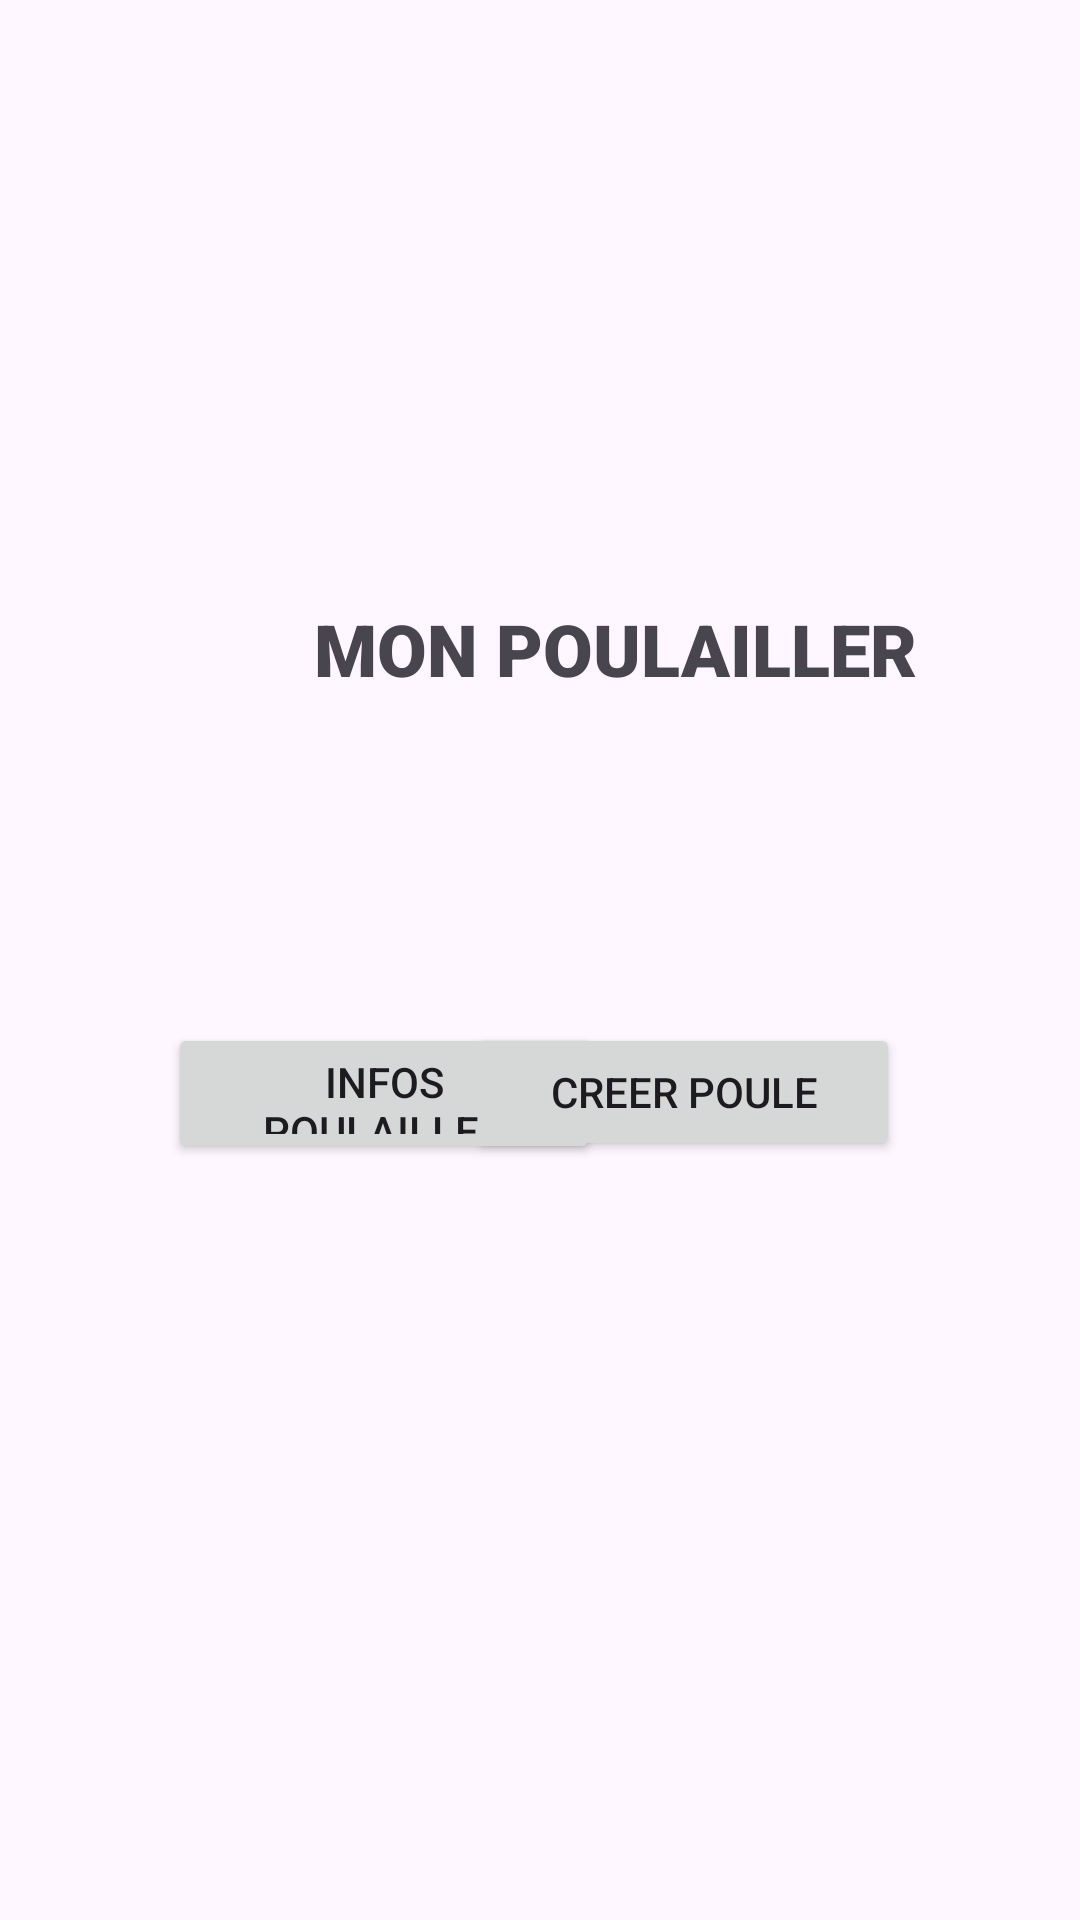

This screen was rendered from an Android layout file. Write that file and the resources it references.
<!-- AndroidManifest.xml: application theme Theme.Poulailler -->
<!-- res/layout/accueil.xml -->
<?xml version="1.0" encoding="utf-8"?>
<androidx.constraintlayout.widget.ConstraintLayout xmlns:android="http://schemas.android.com/apk/res/android"
    xmlns:app="http://schemas.android.com/apk/res-auto"
    xmlns:tools="http://schemas.android.com/tools"
    android:layout_width="match_parent"
    android:layout_height="match_parent">

    <TextView
        android:id="@+id/titre"
        android:layout_width="266dp"
        android:layout_height="37dp"
        android:layout_marginStart="72dp"
        android:layout_marginTop="200dp"
        android:layout_marginEnd="73dp"
        android:fontFamily="sans-serif-black"
        android:text="MON POULAILLER"
        android:textAlignment="center"
        android:textSize="24sp"
        android:typeface="normal"
        app:layout_constraintEnd_toEndOf="parent"
        app:layout_constraintHorizontal_bias="0.0"
        app:layout_constraintStart_toStartOf="parent"
        app:layout_constraintTop_toTopOf="parent" />

    <Button
        android:id="@+id/infoPoulailler"
        android:layout_width="144dp"
        android:layout_height="47dp"
        android:layout_marginStart="56dp"
        android:layout_marginTop="104dp"
        android:text="Infos Poulailler"
        app:layout_constraintStart_toStartOf="parent"
        app:layout_constraintTop_toBottomOf="@+id/titre" />

    <Button
        android:id="@+id/creerPoule"
        android:layout_width="144dp"
        android:layout_height="46dp"
        android:layout_marginTop="104dp"
        android:layout_marginEnd="60dp"
        android:text="Creer Poule"
        app:layout_constraintEnd_toEndOf="parent"
        app:layout_constraintTop_toBottomOf="@+id/titre" />
</androidx.constraintlayout.widget.ConstraintLayout>
<!-- resources referenced by this layout -->
<resources>
  <style name="Theme.Poulailler" parent="Base.Theme.Poulailler" />
  <style name="Base.Theme.Poulailler" parent="Theme.Material3.DayNight.NoActionBar">
          
          
      </style>
</resources>
